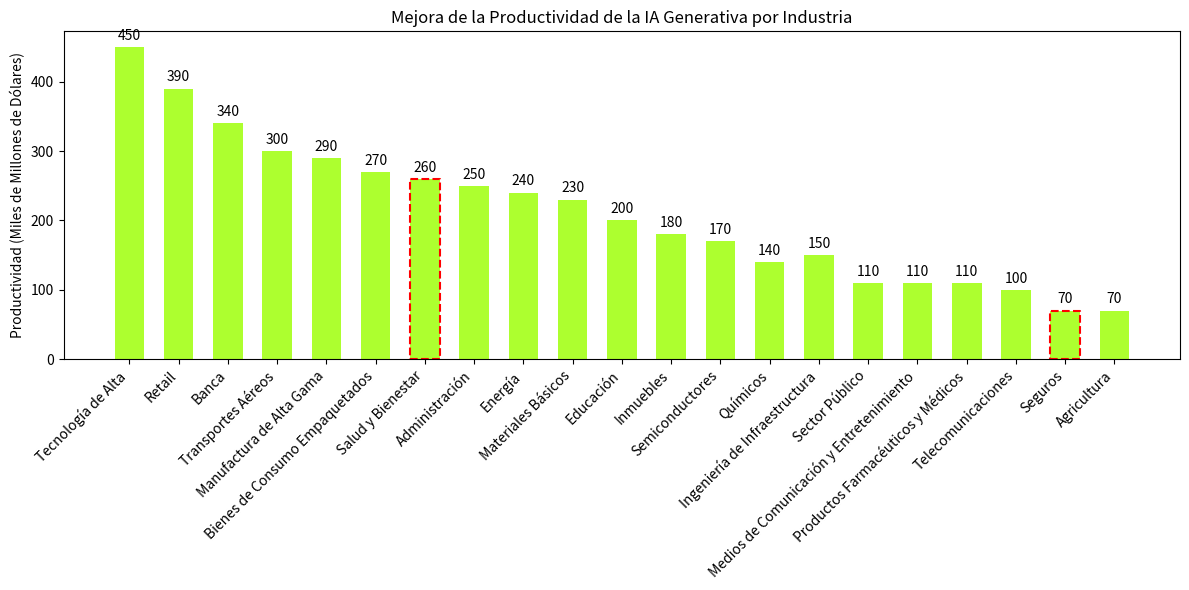

The matplotlib source for this figure:
import matplotlib.pyplot as plt
import numpy as np

# Nombres de las industrias
industrias = ["Tecnología de Alta", "Retail", "Banca", "Transportes Aéreos", "Manufactura de Alta Gama",
              "Bienes de Consumo Empaquetados", "Salud y Bienestar", "Administración", "Energía", "Materiales Básicos",
              "Educación", "Inmuebles", "Semiconductores", "Químicos", "Ingeniería de Infraestructura",
              "Sector Público", "Medios de Comunicación y Entretenimiento", "Productos Farmacéuticos y Médicos",
              "Telecomunicaciones", "Seguros", "Agricultura"]
# Datos de productividad (en miles de millones de dólares), aproximadamente simulados y se pueden ajustar según la situación real
productividad = [450, 390, 340, 300, 290, 270, 260, 250, 240, 230, 200, 180, 170, 140, 150, 110, 110, 110, 100, 70, 70]
# Marcar los índices de las industrias que necesitan un marco especial
indices_especiales = [6, 19]  # Índices correspondientes a Salud y Bienestar, Seguros

x = np.arange(len(industrias))  # Posiciones de las marcas en el eje x
ancho_barra = 0.6  # Ancho de las barras

fig, ax = plt.subplots(figsize=(12, 6))

# Dibujar un gráfico de barras, establecer el color a un verde similar
barras = ax.bar(x, productividad, width=ancho_barra, color='greenyellow')

# Agregar un título
ax.set_title('Mejora de la Productividad de la IA Generativa por Industria')

# Establecer las etiquetas de las marcas en el eje x, girarlas en un cierto ángulo para evitar superposiciones
ax.set_xticks(x)
ax.set_xticklabels(industrias, rotation=45, ha='right')

# Agregar cuadros discontinuos rojos para las industrias especiales
for idx in indices_especiales:
    rect = barras[idx].get_bbox()
    ax.plot([rect.x0, rect.x1, rect.x1, rect.x0, rect.x0],
            [rect.y0, rect.y0, rect.y1, rect.y1, rect.y0],
            'r--', linewidth=1.5)

# Agregar etiquetas numéricas a cada barra
for barra in barras:
    altura = barra.get_height()
    ax.annotate(f'{altura}',
                xy=(barra.get_x() + barra.get_width() / 2, altura),
                xytext=(0, 3),  # Desplazamiento vertical de 3 puntos
                textcoords="offset points",
                ha='center', va='bottom')

# Establecer la etiqueta del eje y
ax.set_ylabel('Productividad (Miles de Millones de Dólares)')

plt.tight_layout()  # Ajustar automáticamente el diseño para evitar superposiciones de etiquetas
plt.show()
